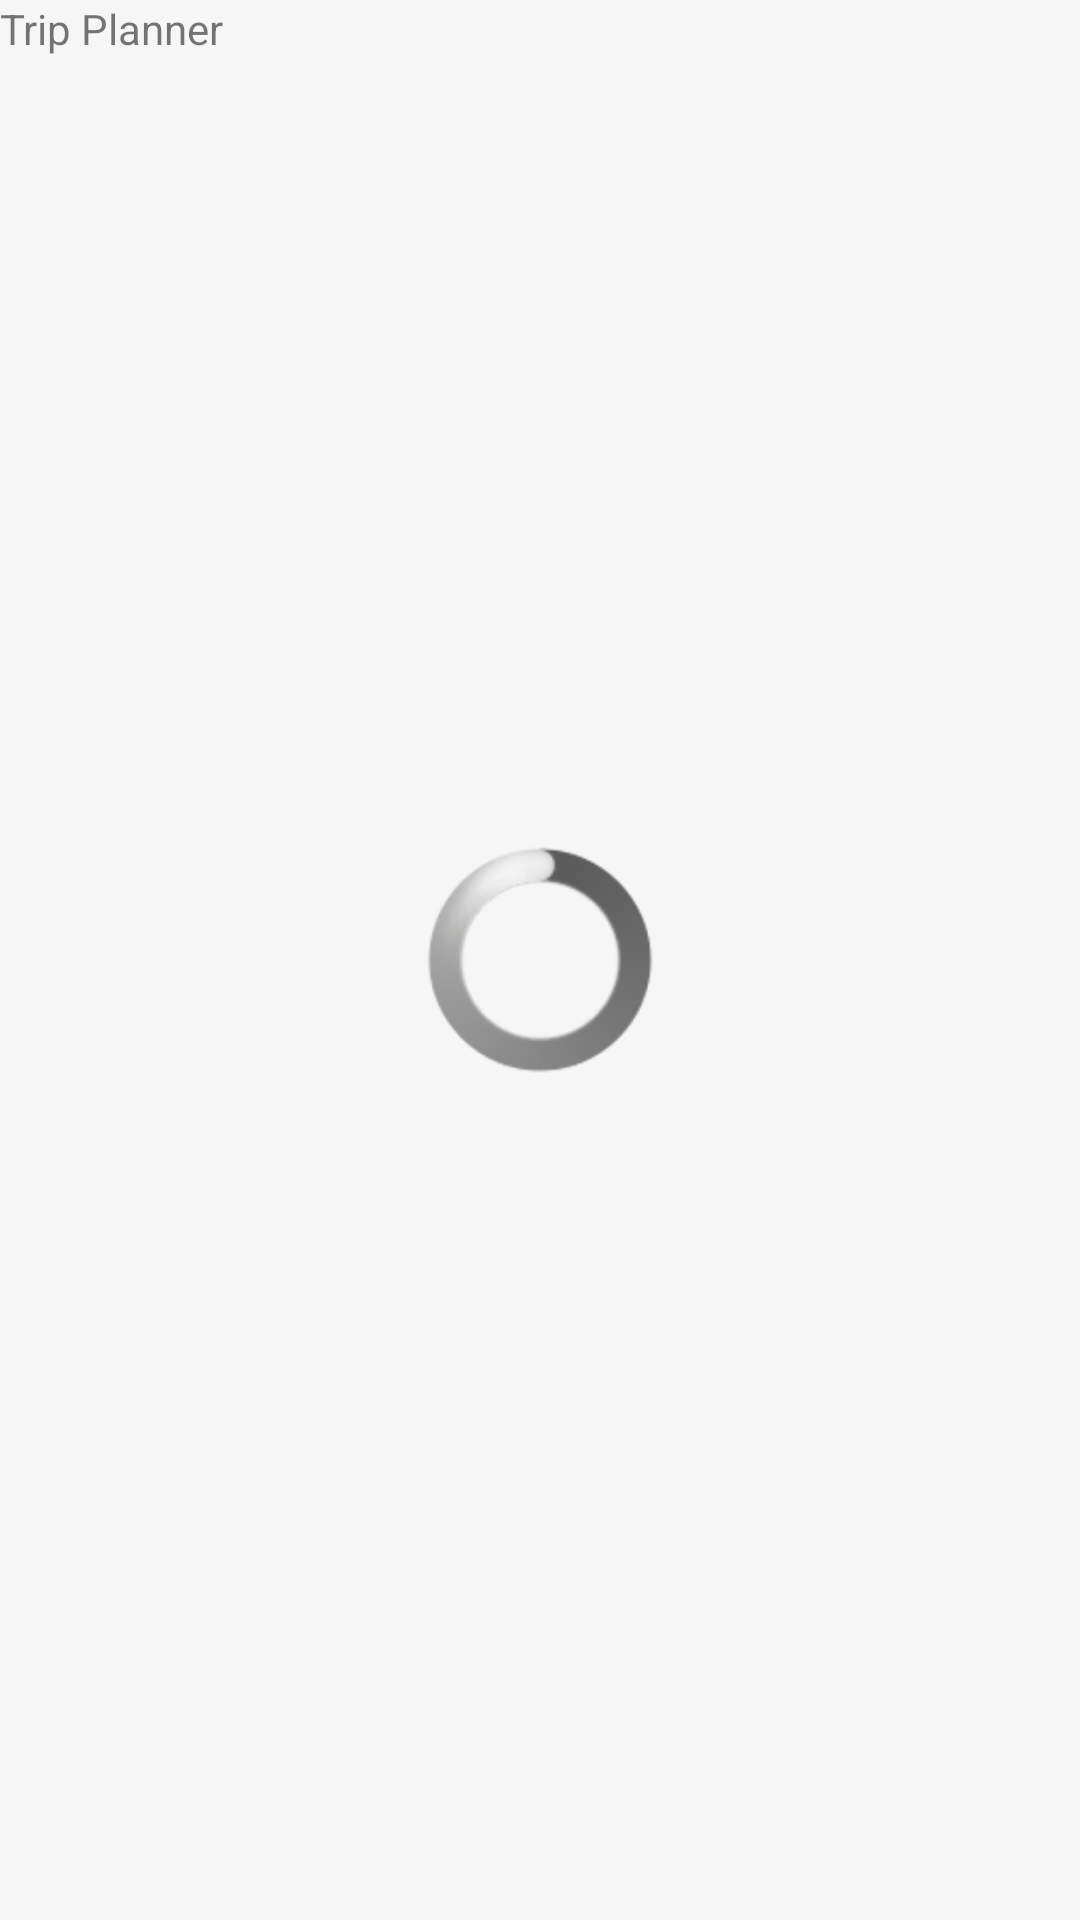

Reconstruct the res/layout file that produces this screen, plus the resources it refers to.
<!-- AndroidManifest.xml: application theme AppTheme -->
<!-- res/layout/activity_main.xml -->
<?xml version="1.0" encoding="utf-8"?>
<RelativeLayout xmlns:android="http://schemas.android.com/apk/res/android"
    xmlns:tools="http://schemas.android.com/tools"
    android:layout_width="match_parent"
    android:layout_height="match_parent"
    android:layout_margin="@dimen/app_margin"
    tools:context=".destinationlist.DestinationListActivity">

    <TextView
        android:id="@+id/app_title"
        android:layout_width="wrap_content"
        android:layout_height="wrap_content"
        android:text="@string/app_title" />

    <androidx.recyclerview.widget.RecyclerView
        android:id="@+id/dest_recyclerview"
        android:layout_width="match_parent"
        android:layout_height="wrap_content"
        android:layout_marginTop="16dp"
        android:layout_alignParentTop="true"/>

    <FrameLayout
        android:id="@+id/progress_view"
        android:layout_width="match_parent"
        android:layout_height="match_parent"
        android:layout_alignParentBottom="true"
        android:layout_alignParentTop="true"
        android:layout_marginBottom="0dp"
        android:layout_marginTop="0dp"
        android:background="#076E6D6D"
        android:visibility="visible">

        <ProgressBar
            android:id="@+id/progress_bar"
            style="@android:style/Widget.ProgressBar.Large"
            android:layout_width="wrap_content"
            android:layout_height="wrap_content"
            android:layout_gravity="center"
            android:indeterminate="true"
            android:visibility="visible" />
    </FrameLayout>


</RelativeLayout>
<!-- resources referenced by this layout -->
<resources>
  <dimen name="app_margin">16dp</dimen>
  <string name="app_title">Trip Planner</string>
  <style name="AppTheme" parent="Theme.AppCompat.Light.DarkActionBar">
          
          <item name="colorPrimary">@color/colorPrimary</item>
          <item name="colorPrimaryDark">@color/colorPrimaryDark</item>
          <item name="colorAccent">@color/colorAccent</item>
      </style>
  <color name="colorPrimary">#6200EE</color>
  <color name="colorPrimaryDark">#3700B3</color>
  <color name="colorAccent">#03DAC5</color>
</resources>
